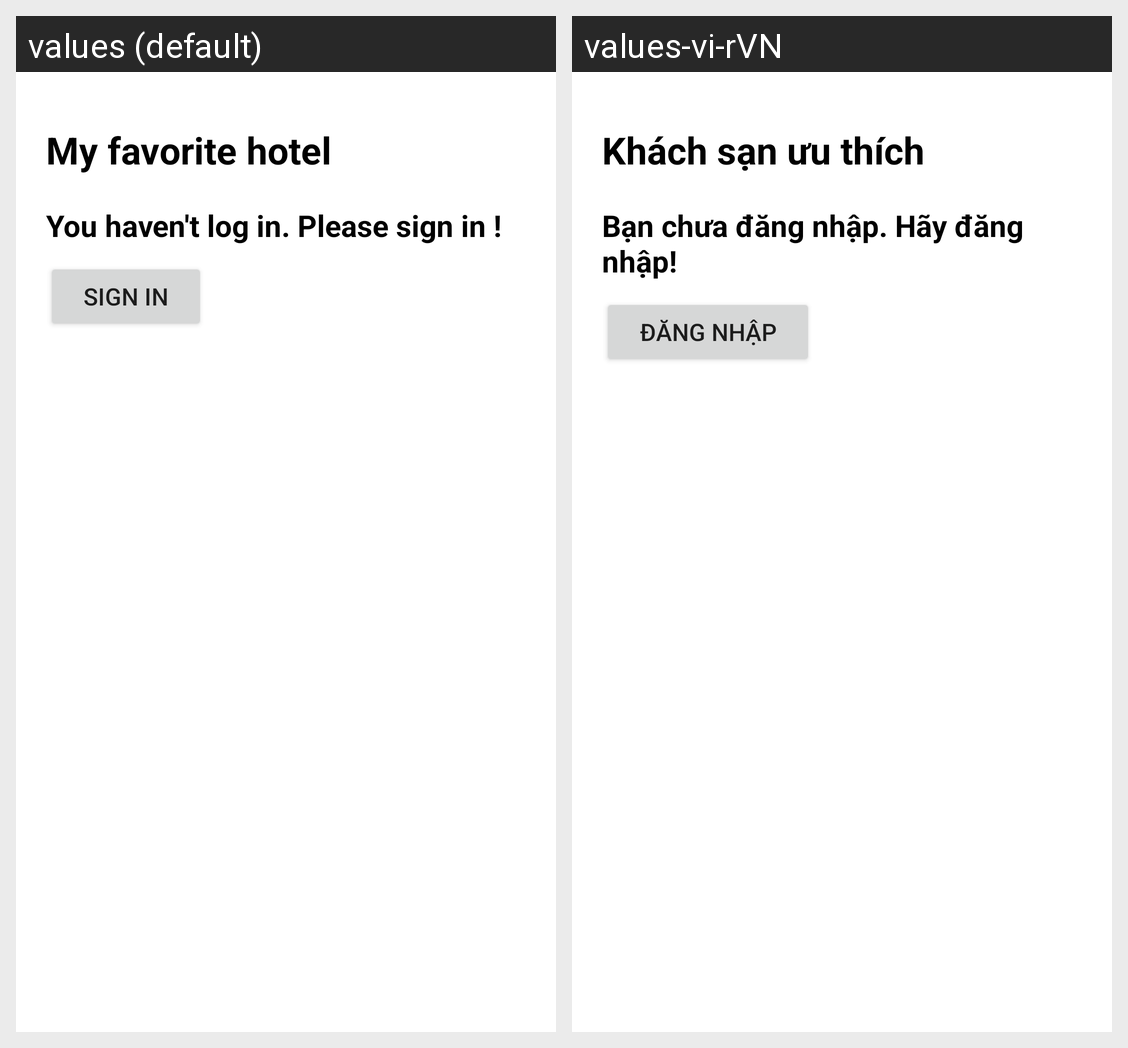

Strings drawn on this Android screen and how each of the app's shown locales translates them:
Android screen res/layout/fragment_saved_screen.xml rendered under 2 locales, left to right: values (default), values-vi-rVN. Device: Nexus 5 (rendered at 1080×1920; each locale shown at half size, 540×960, under a caption strip naming it); theme Theme.HotelApp.
Strings drawn on this screen, with the default value and each locale's value (text and hints the layout hard-codes, and strings that could not be matched under every locale, appear in the picture but are not listed):

favor_title
  values: My favorite hotel
  values-vi-rVN: Khách sạn ưu thích

login_warn
  values: You haven't log in. Please sign in !
  values-vi-rVN: Bạn chưa đăng nhập. Hãy đăng nhập!

signIn
  values: Sign In
  values-vi-rVN: Đăng nhập
